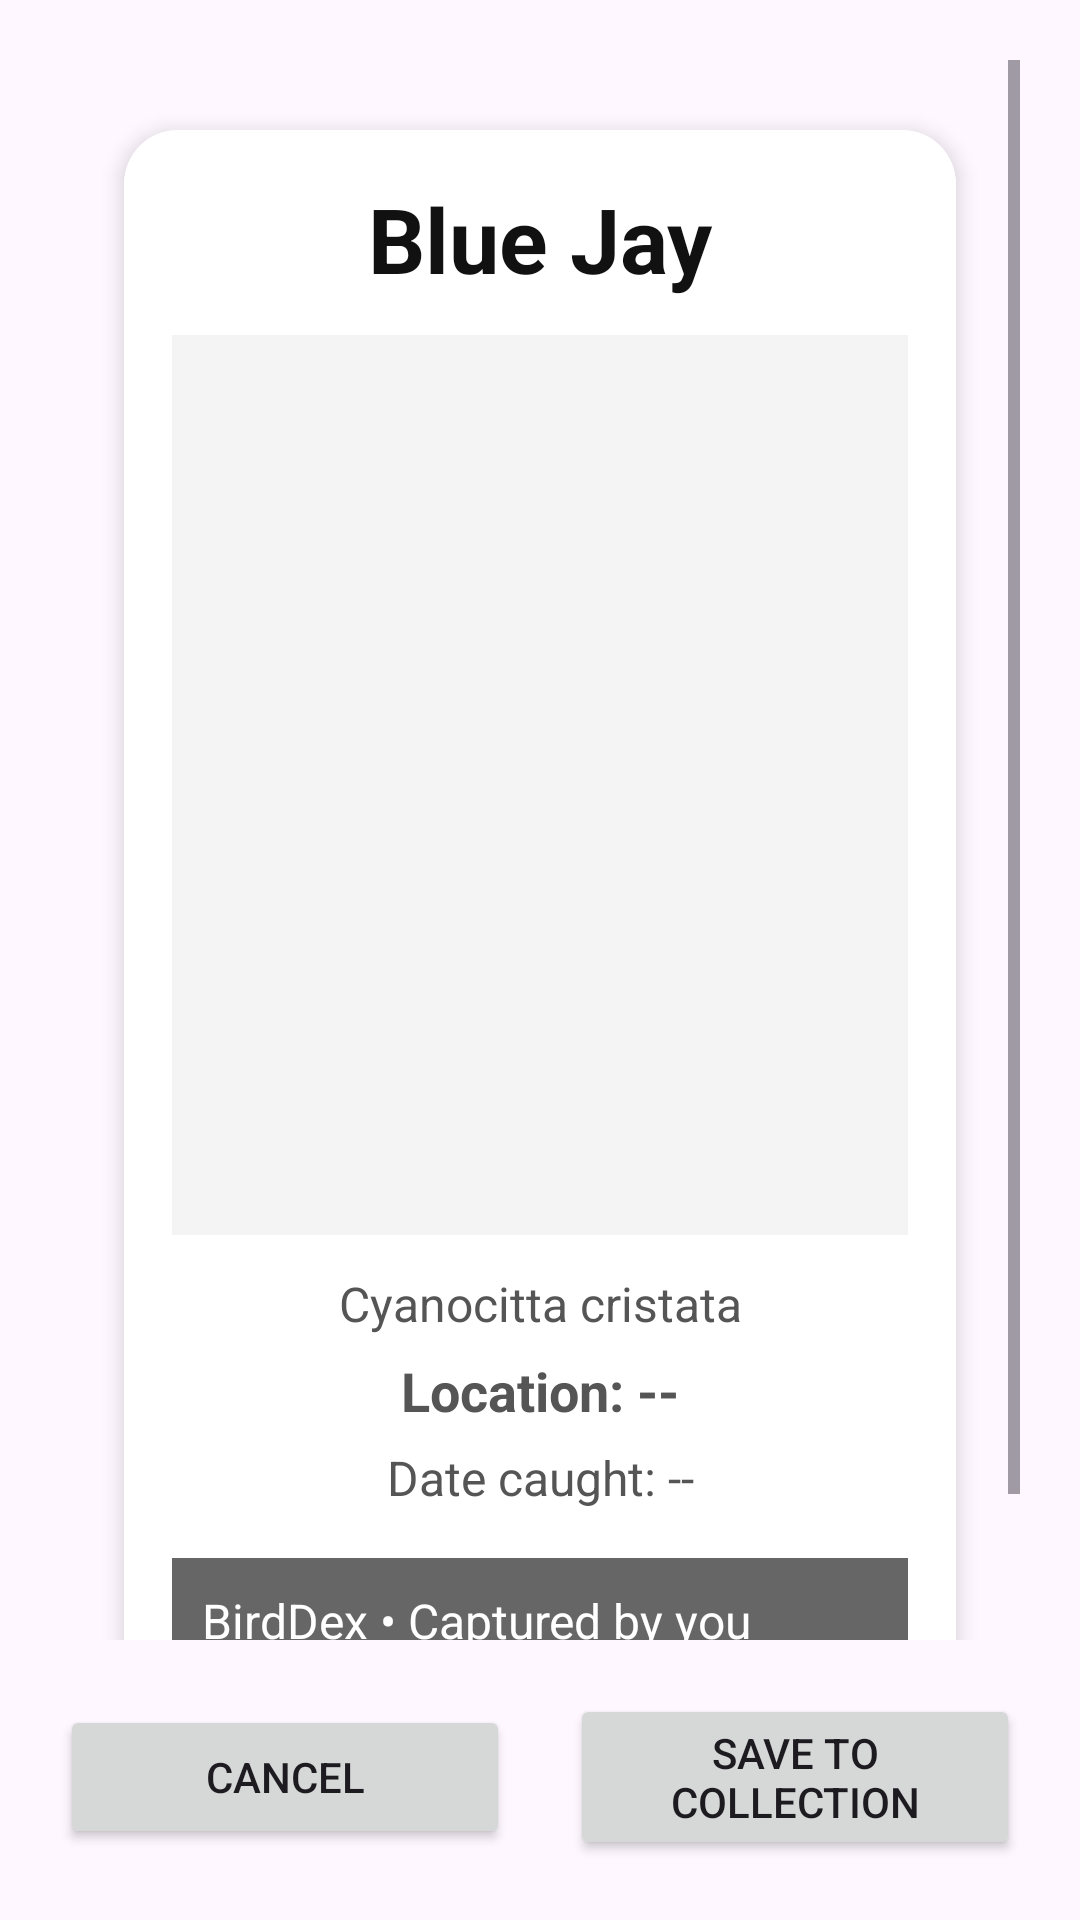

Write the Android layout XML for this screen, with the resource values it uses.
<!-- AndroidManifest.xml: application theme Theme.BirdDex -->
<!-- res/layout/activity_card_maker.xml -->
<?xml version="1.0" encoding="utf-8"?>
<androidx.constraintlayout.widget.ConstraintLayout xmlns:android="http://schemas.android.com/apk/res/android"
    xmlns:app="http://schemas.android.com/apk/res-auto"
    android:id="@+id/cardMakerRoot"
    android:layout_width="match_parent"
    android:layout_height="match_parent"
    android:background="@color/page_cream"
    android:padding="20dp">

    <ScrollView
        android:id="@+id/scrollPreview"
        android:layout_width="0dp"
        android:layout_height="0dp"
        android:fillViewport="true"
        android:layout_marginBottom="18dp"
        app:layout_constraintTop_toTopOf="parent"
        app:layout_constraintBottom_toTopOf="@+id/buttonRow"
        android:background="@color/page_cream"
        app:layout_constraintStart_toStartOf="parent"
        app:layout_constraintEnd_toEndOf="parent">

        <LinearLayout
            android:layout_width="match_parent"
            android:layout_height="wrap_content"
            android:orientation="vertical">

            <include layout="@layout/view_bird_card" />

        </LinearLayout>
    </ScrollView>

    <LinearLayout
        android:id="@+id/buttonRow"
        android:layout_width="0dp"
        android:layout_height="wrap_content"
        android:orientation="horizontal"
        android:gravity="center"
        android:weightSum="2"
        app:layout_constraintStart_toStartOf="parent"
        app:layout_constraintEnd_toEndOf="parent"
        app:layout_constraintBottom_toBottomOf="parent">

        <Button
            android:id="@+id/btnCancelCard"
            android:layout_width="0dp"
            android:layout_height="wrap_content"
            android:layout_weight="1"
            android:layout_marginEnd="10dp"
            android:text="Cancel" />

        <Button
            android:id="@+id/btnSaveCard"
            android:layout_width="0dp"
            android:layout_height="wrap_content"
            android:layout_weight="1"
            android:layout_marginStart="10dp"
            android:text="Save to Collection" />

    </LinearLayout>

</androidx.constraintlayout.widget.ConstraintLayout>
<!-- res/layout/view_bird_card.xml (included above) -->
<?xml version="1.0" encoding="utf-8"?>
<androidx.constraintlayout.widget.ConstraintLayout xmlns:android="http://schemas.android.com/apk/res/android"
    xmlns:app="http://schemas.android.com/apk/res-auto"
    android:id="@+id/cardRoot"
    android:layout_width="match_parent"
    android:layout_height="wrap_content"
    android:padding="0dp">

    <androidx.cardview.widget.CardView
        android:id="@+id/cardContainer"
        android:layout_width="0dp"
        android:layout_height="wrap_content"
        android:layout_margin="12dp"
        app:cardBackgroundColor="@android:color/white"
        app:cardCornerRadius="18dp"
        app:cardElevation="4dp"
        app:cardUseCompatPadding="true"
        app:layout_constraintBottom_toBottomOf="parent"
        app:layout_constraintEnd_toEndOf="parent"
        app:layout_constraintStart_toStartOf="parent"
        app:layout_constraintTop_toTopOf="parent">

        <androidx.constraintlayout.widget.ConstraintLayout
            android:id="@+id/cardInner"
            android:layout_width="match_parent"
            android:layout_height="wrap_content"
            android:background="@android:color/white"
            android:padding="16dp">

            <TextView
                android:id="@+id/txtBirdName"
                android:layout_width="0dp"
                android:layout_height="wrap_content"
                android:gravity="center"
                android:text="Blue Jay"
                android:textColor="#111111"
                android:textSize="30sp"
                android:textStyle="bold"
                app:layout_constraintEnd_toEndOf="parent"
                app:layout_constraintStart_toStartOf="parent"
                app:layout_constraintTop_toTopOf="parent" />

            <ImageView
                android:id="@+id/imgBird"
                android:layout_width="0dp"
                android:layout_height="300dp"
                android:layout_marginTop="12dp"
                android:adjustViewBounds="true"
                android:background="#F4F4F4"
                android:contentDescription="Bird photo"
                android:scaleType="fitCenter"
                app:layout_constraintEnd_toEndOf="parent"
                app:layout_constraintStart_toStartOf="parent"
                app:layout_constraintTop_toBottomOf="@id/txtBirdName" />

            <LinearLayout
                android:id="@+id/statsRow"
                android:layout_width="0dp"
                android:layout_height="wrap_content"
                android:layout_marginTop="12dp"
                android:orientation="vertical"
                app:layout_constraintEnd_toEndOf="parent"
                app:layout_constraintStart_toStartOf="parent"
                app:layout_constraintTop_toBottomOf="@id/imgBird">

                <TextView
                    android:id="@+id/txtScientific"
                    android:layout_width="match_parent"
                    android:layout_height="wrap_content"
                    android:gravity="center"
                    android:textAlignment="center"
                    android:text="Cyanocitta cristata"
                    android:textColor="#555555"
                    android:textSize="16sp" />

                <TextView
                    android:id="@+id/txtLocation"
                    android:layout_width="match_parent"
                    android:layout_height="wrap_content"
                    android:layout_marginTop="6dp"
                    android:gravity="center"
                    android:textAlignment="center"
                    android:text="Location: --"
                    android:textColor="#555555"
                    android:textSize="18sp"
                    android:textStyle="bold" />

                <TextView
                    android:id="@+id/txtDateCaught"
                    android:layout_width="match_parent"
                    android:layout_height="wrap_content"
                    android:layout_marginTop="6dp"
                    android:gravity="center"
                    android:textAlignment="center"
                    android:text="Date caught: --"
                    android:textColor="#555555"
                    android:textSize="16sp" />
            </LinearLayout>

            <TextView
                android:id="@+id/txtFooter"
                android:layout_width="0dp"
                android:layout_height="wrap_content"
                android:layout_marginTop="16dp"
                android:background="#666666"
                android:padding="10dp"
                android:text="BirdDex • Captured by you"
                android:textColor="#FFFFFF"
                android:textSize="16sp"
                app:layout_constraintEnd_toEndOf="parent"
                app:layout_constraintStart_toStartOf="parent"
                app:layout_constraintTop_toBottomOf="@id/statsRow" />

        </androidx.constraintlayout.widget.ConstraintLayout>
    </androidx.cardview.widget.CardView>

</androidx.constraintlayout.widget.ConstraintLayout>
<!-- resources referenced by this layout -->
<resources>
  <style name="Theme.BirdDex" parent="Base.Theme.BirdDex" />
  <style name="Base.Theme.BirdDex" parent="Theme.Material3.DayNight.NoActionBar">
          
          
      </style>
</resources>
